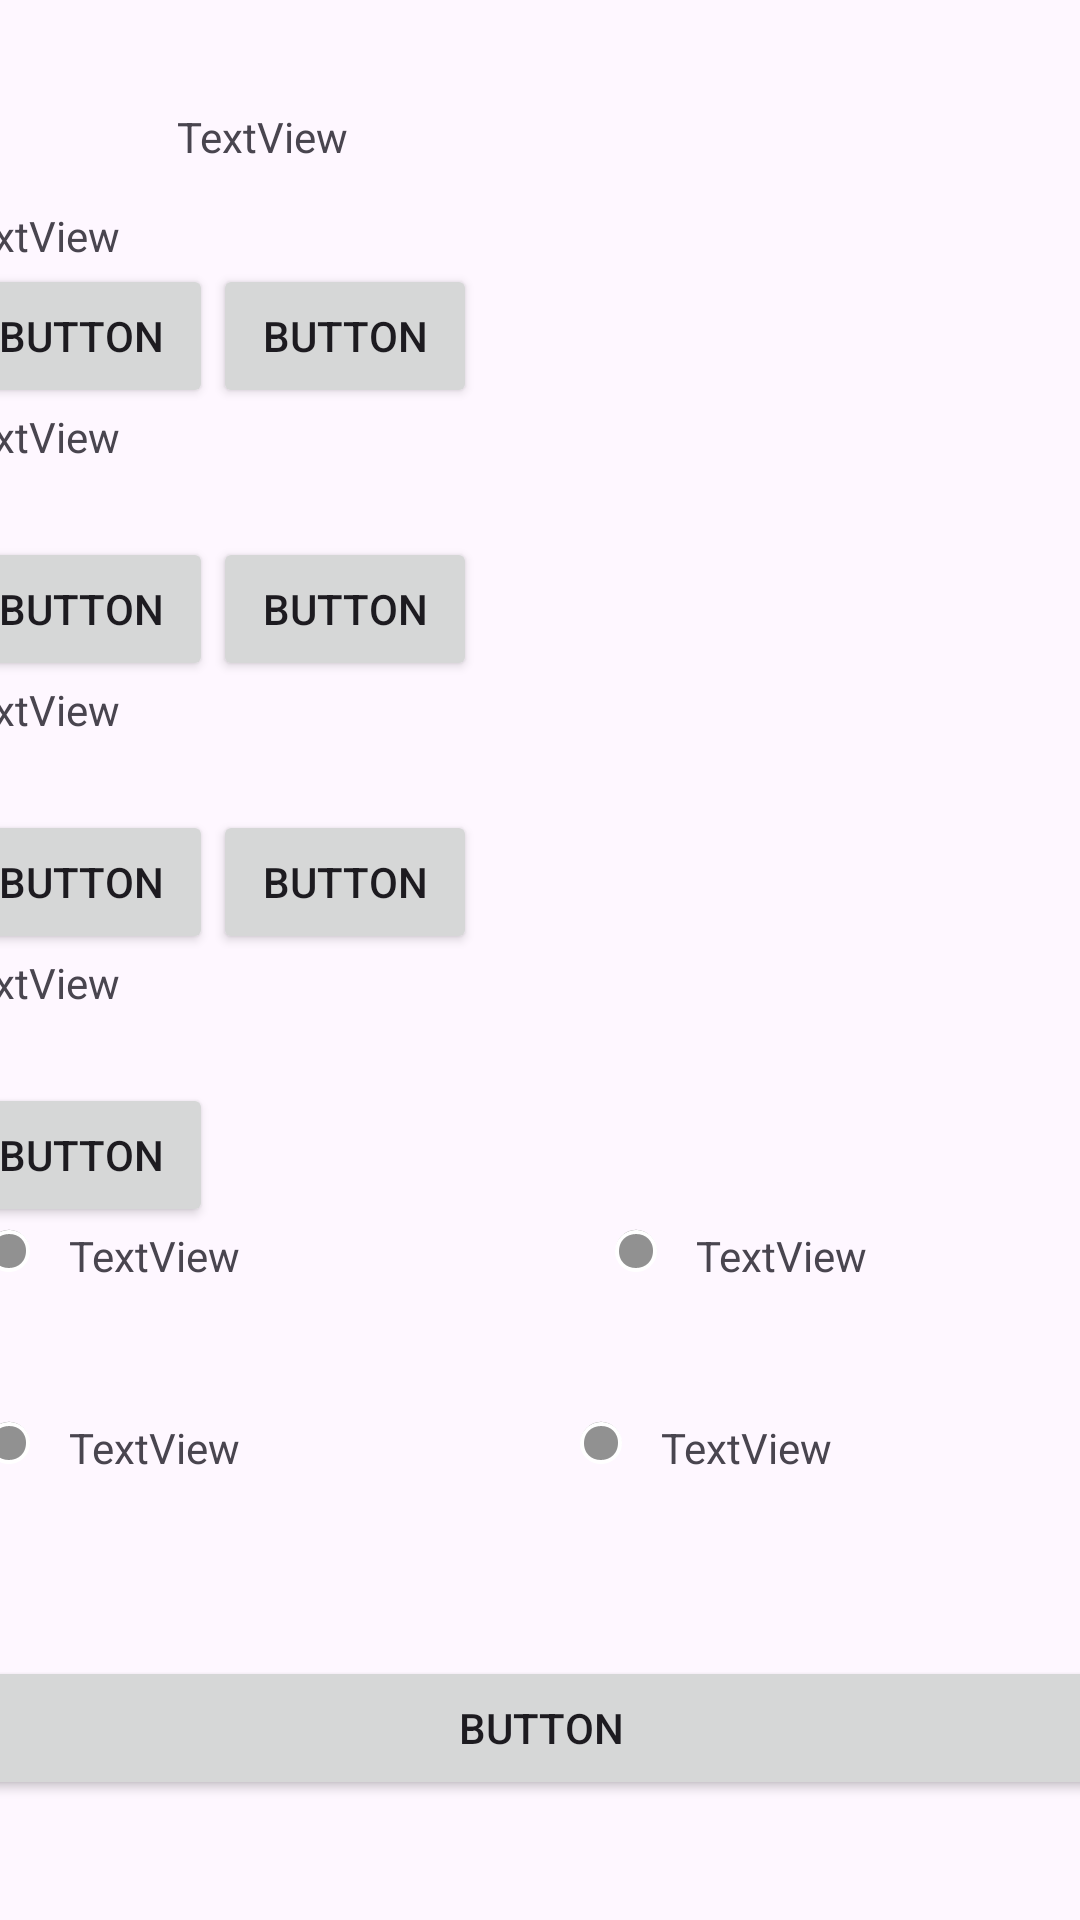

Layout XML and referenced resources for this Android screen:
<!-- AndroidManifest.xml: application theme Theme.Vanessa -->
<!-- res/layout/activity_functions.xml -->
<?xml version="1.0" encoding="utf-8"?>
<androidx.constraintlayout.widget.ConstraintLayout xmlns:android="http://schemas.android.com/apk/res/android"
    xmlns:app="http://schemas.android.com/apk/res-auto"
    xmlns:tools="http://schemas.android.com/tools"
    android:id="@+id/imv_df"
    android:layout_width="match_parent"
    android:layout_height="match_parent"
    tools:context=".Functions">

    <TextView
        android:id="@+id/textView5"
        android:layout_width="wrap_content"
        android:layout_height="wrap_content"
        android:layout_marginTop="36dp"
        android:layout_marginEnd="244dp"
        android:text="TextView"
        app:layout_constraintEnd_toEndOf="parent"
        app:layout_constraintTop_toTopOf="parent" />

    <ScrollView
        android:layout_width="395dp"
        android:layout_height="557dp"
        app:layout_constraintBottom_toBottomOf="parent"
        app:layout_constraintEnd_toEndOf="parent"
        app:layout_constraintStart_toStartOf="parent"
        app:layout_constraintTop_toBottomOf="@+id/textView5">

        <LinearLayout
            android:layout_width="match_parent"
            android:layout_height="wrap_content"
            android:orientation="vertical">

            <LinearLayout
                android:layout_width="match_parent"
                android:layout_height="match_parent"
                android:orientation="vertical">

                <TextView
                    android:id="@+id/txv_statusalarme"
                    android:layout_width="76dp"
                    android:layout_height="wrap_content"
                    android:text="TextView" />

                <LinearLayout
                    android:layout_width="match_parent"
                    android:layout_height="match_parent"
                    android:orientation="horizontal">

                    <Button
                        android:id="@+id/btn_abrir"
                        android:layout_width="wrap_content"
                        android:layout_height="wrap_content"
                        android:text="Button" />

                    <Button
                        android:id="@+id/btn_fechar"
                        android:layout_width="wrap_content"
                        android:layout_height="wrap_content"
                        android:text="Button" />
                </LinearLayout>

            </LinearLayout>

            <LinearLayout
                android:layout_width="match_parent"
                android:layout_height="match_parent"
                android:orientation="vertical">

                <TextView
                    android:id="@+id/txv_statusmotor"
                    android:layout_width="76dp"
                    android:layout_height="43dp"
                    android:text="TextView" />

                <LinearLayout
                    android:layout_width="match_parent"
                    android:layout_height="match_parent"
                    android:orientation="horizontal">

                    <Button
                        android:id="@+id/btn_ligar"
                        android:layout_width="wrap_content"
                        android:layout_height="wrap_content"
                        android:text="Button" />

                    <Button
                        android:id="@+id/btn_desligar"
                        android:layout_width="wrap_content"
                        android:layout_height="wrap_content"
                        android:text="Button" />
                </LinearLayout>

            </LinearLayout>

            <LinearLayout
                android:layout_width="match_parent"
                android:layout_height="match_parent"
                android:orientation="vertical">

                <TextView
                    android:id="@+id/txv_statusiluminacao"
                    android:layout_width="76dp"
                    android:layout_height="43dp"
                    android:text="TextView" />

                <LinearLayout
                    android:layout_width="match_parent"
                    android:layout_height="match_parent"
                    android:orientation="horizontal">

                    <Button
                        android:id="@+id/btn_on"
                        android:layout_width="wrap_content"
                        android:layout_height="wrap_content"
                        android:text="Button" />

                    <Button
                        android:id="@+id/btn_off"
                        android:layout_width="wrap_content"
                        android:layout_height="wrap_content"
                        android:text="Button" />
                </LinearLayout>

            </LinearLayout>

            <LinearLayout
                android:layout_width="match_parent"
                android:layout_height="match_parent"
                android:orientation="vertical">

                <TextView
                    android:id="@+id/txv_statuspressao"
                    android:layout_width="76dp"
                    android:layout_height="43dp"
                    android:text="TextView" />

                <Button
                    android:id="@+id/btn_verificar"
                    android:layout_width="wrap_content"
                    android:layout_height="wrap_content"
                    android:text="Button" />

                <LinearLayout
                    android:layout_width="match_parent"
                    android:layout_height="match_parent"
                    android:orientation="horizontal">

                    <LinearLayout
                        android:layout_width="match_parent"
                        android:layout_height="match_parent"
                        android:orientation="vertical">

                        <LinearLayout
                            android:layout_width="match_parent"
                            android:layout_height="64dp"
                            android:orientation="horizontal">

                            <ImageView
                                android:id="@+id/imv_fe"
                                android:layout_width="40dp"
                                android:layout_height="wrap_content"
                                app:srcCompat="@android:drawable/presence_invisible" />

                            <TextView
                                android:id="@+id/textView3"
                                android:layout_width="80dp"
                                android:layout_height="wrap_content"
                                android:layout_weight="1"
                                android:text="TextView" />

                            <ImageView
                                android:id="@+id/imv_fd"
                                android:layout_width="40dp"
                                android:layout_height="wrap_content"
                                app:srcCompat="@android:drawable/presence_invisible" />

                            <TextView
                                android:id="@+id/textView6"
                                android:layout_width="wrap_content"
                                android:layout_height="wrap_content"
                                android:layout_weight="1"
                                android:text="TextView" />

                        </LinearLayout>

                        <LinearLayout
                            android:layout_width="match_parent"
                            android:layout_height="79dp"
                            android:orientation="horizontal">

                            <ImageView
                                android:id="@+id/imv_te"
                                android:layout_width="40dp"
                                android:layout_height="wrap_content"
                                app:srcCompat="@android:drawable/presence_invisible" />

                            <TextView
                                android:id="@+id/textView7"
                                android:layout_width="wrap_content"
                                android:layout_height="wrap_content"
                                android:layout_weight="1"
                                android:text="TextView" />

                            <ImageView
                                android:id="@+id/imv_td"
                                android:layout_width="40dp"
                                android:layout_height="wrap_content"
                                app:srcCompat="@android:drawable/presence_invisible" />

                            <TextView
                                android:id="@+id/textView8"
                                android:layout_width="wrap_content"
                                android:layout_height="wrap_content"
                                android:layout_weight="1"
                                android:text="TextView" />
                        </LinearLayout>
                    </LinearLayout>

                </LinearLayout>

            </LinearLayout>

            <LinearLayout
                android:layout_width="match_parent"
                android:layout_height="match_parent"
                android:orientation="vertical">

                <Button
                    android:id="@+id/btn_monitor"
                    android:layout_width="match_parent"
                    android:layout_height="wrap_content"
                    android:text="Button" />
            </LinearLayout>

        </LinearLayout>
    </ScrollView>

</androidx.constraintlayout.widget.ConstraintLayout>
<!-- resources referenced by this layout -->
<resources>
  <style name="Theme.Vanessa" parent="Base.Theme.Vanessa" />
  <style name="Base.Theme.Vanessa" parent="Theme.Material3.DayNight.NoActionBar">
          
          
      </style>
</resources>
